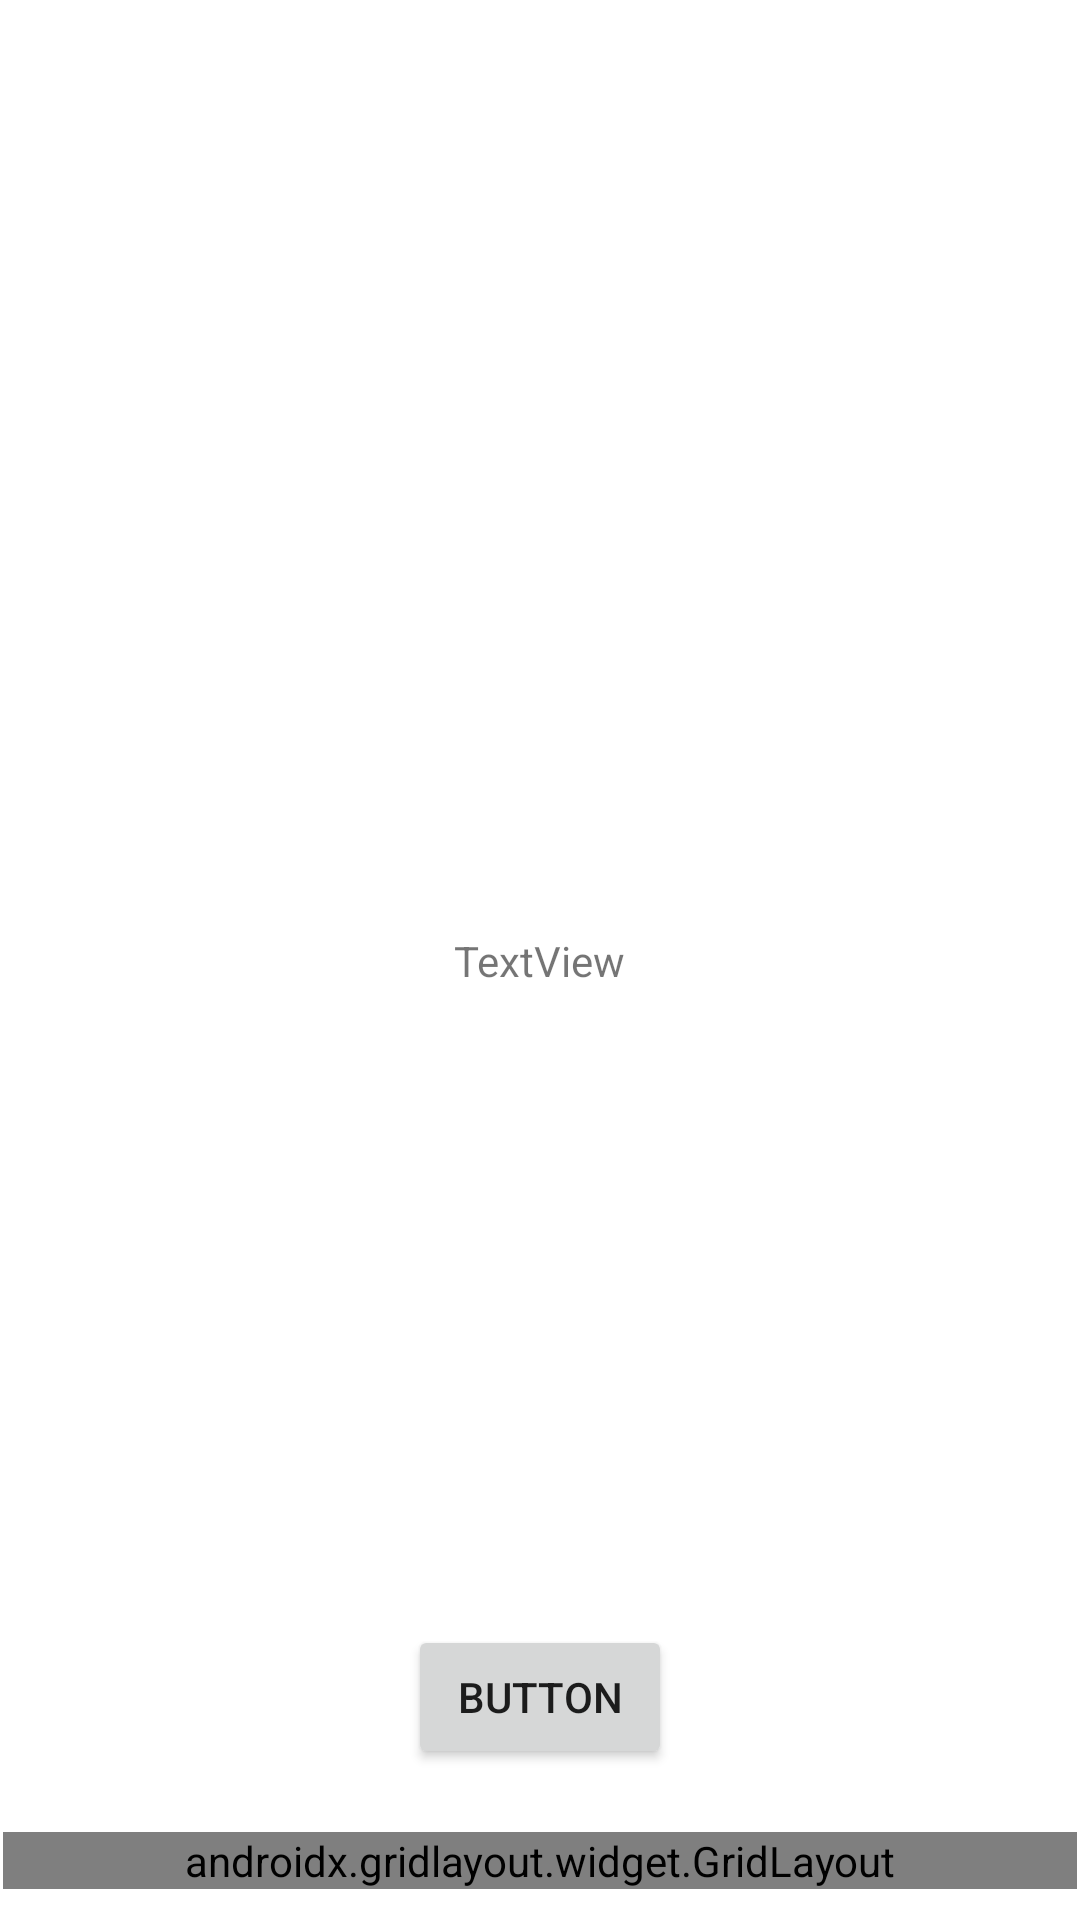

Android layout source for this screen:
<!-- AndroidManifest.xml: application theme Theme.DAM_prj03_01_MediaPlayer -->
<!-- res/layout/activity_test.xml -->
<?xml version="1.0" encoding="utf-8"?>
<androidx.constraintlayout.widget.ConstraintLayout xmlns:android="http://schemas.android.com/apk/res/android"
    xmlns:app="http://schemas.android.com/apk/res-auto"
    xmlns:tools="http://schemas.android.com/tools"
    android:layout_width="match_parent"
    android:layout_height="match_parent"
    tools:context=".Activity_Test">

    <FrameLayout
        android:id="@+id/frameLayout"
        android:layout_width="0dp"
        android:layout_height="wrap_content"
        android:layout_marginStart="1dp"
        android:layout_marginTop="1dp"
        android:layout_marginEnd="1dp"
        android:layout_marginBottom="1dp"
        app:layout_constraintBottom_toBottomOf="parent"
        app:layout_constraintEnd_toEndOf="parent"
        app:layout_constraintStart_toStartOf="parent"
        app:layout_constraintTop_toTopOf="parent">

        <androidx.recyclerview.widget.RecyclerView
            android:id="@+id/recyclerView"
            android:layout_width="match_parent"
            android:layout_height="wrap_content" />

        <ImageView
            android:id="@+id/imageView"
            android:layout_width="wrap_content"
            android:layout_height="247dp"
            android:layout_marginTop="200dp"
            android:scaleType="fitXY"
            tools:srcCompat="@tools:sample/backgrounds/scenic" />

        <TextView
            android:id="@+id/textView2"
            android:layout_width="wrap_content"
            android:layout_height="wrap_content"
            android:layout_gravity="center"
            android:text="TextView" />

        <Button
            android:id="@+id/button"
            android:layout_width="wrap_content"
            android:layout_height="wrap_content"
            android:layout_gravity="bottom|center_horizontal"
            android:layout_marginBottom="40dp"
            android:text="Button" />

        <ListView
            android:layout_width="match_parent"
            android:layout_height="wrap_content"
            android:layout_marginTop="500dp">

        </ListView>

        <androidx.gridlayout.widget.GridLayout
            android:layout_width="match_parent"
            android:layout_height="wrap_content"
            android:layout_marginTop="600dp">

        </androidx.gridlayout.widget.GridLayout>

    </FrameLayout>

</androidx.constraintlayout.widget.ConstraintLayout>
<!-- resources referenced by this layout -->
<resources>
  <style name="Theme.DAM_prj03_01_MediaPlayer" parent="Theme.MaterialComponents.DayNight.DarkActionBar">
          
          <item name="colorPrimary">@color/purple_500</item>
          <item name="colorPrimaryVariant">@color/purple_700</item>
          <item name="colorOnPrimary">@color/white</item>
          
          <item name="colorSecondary">@color/teal_200</item>
          <item name="colorSecondaryVariant">@color/teal_700</item>
          <item name="colorOnSecondary">@color/black</item>
          
          <item name="android:statusBarColor" tools:targetApi="l">?attr/colorPrimaryVariant</item>
          
      </style>
  <!-- not gathered from this repository: default colours our renderer supplied (Android Studio template values) -->
  <color name="purple_500">#FF6200EE</color>
  <color name="purple_700">#FF3700B3</color>
  <color name="teal_200">#FF03DAC5</color>
  <color name="teal_700">#FF018786</color>
  <color name="black">#FF000000</color>
  <color name="white">#FFFFFFFF</color>
</resources>
